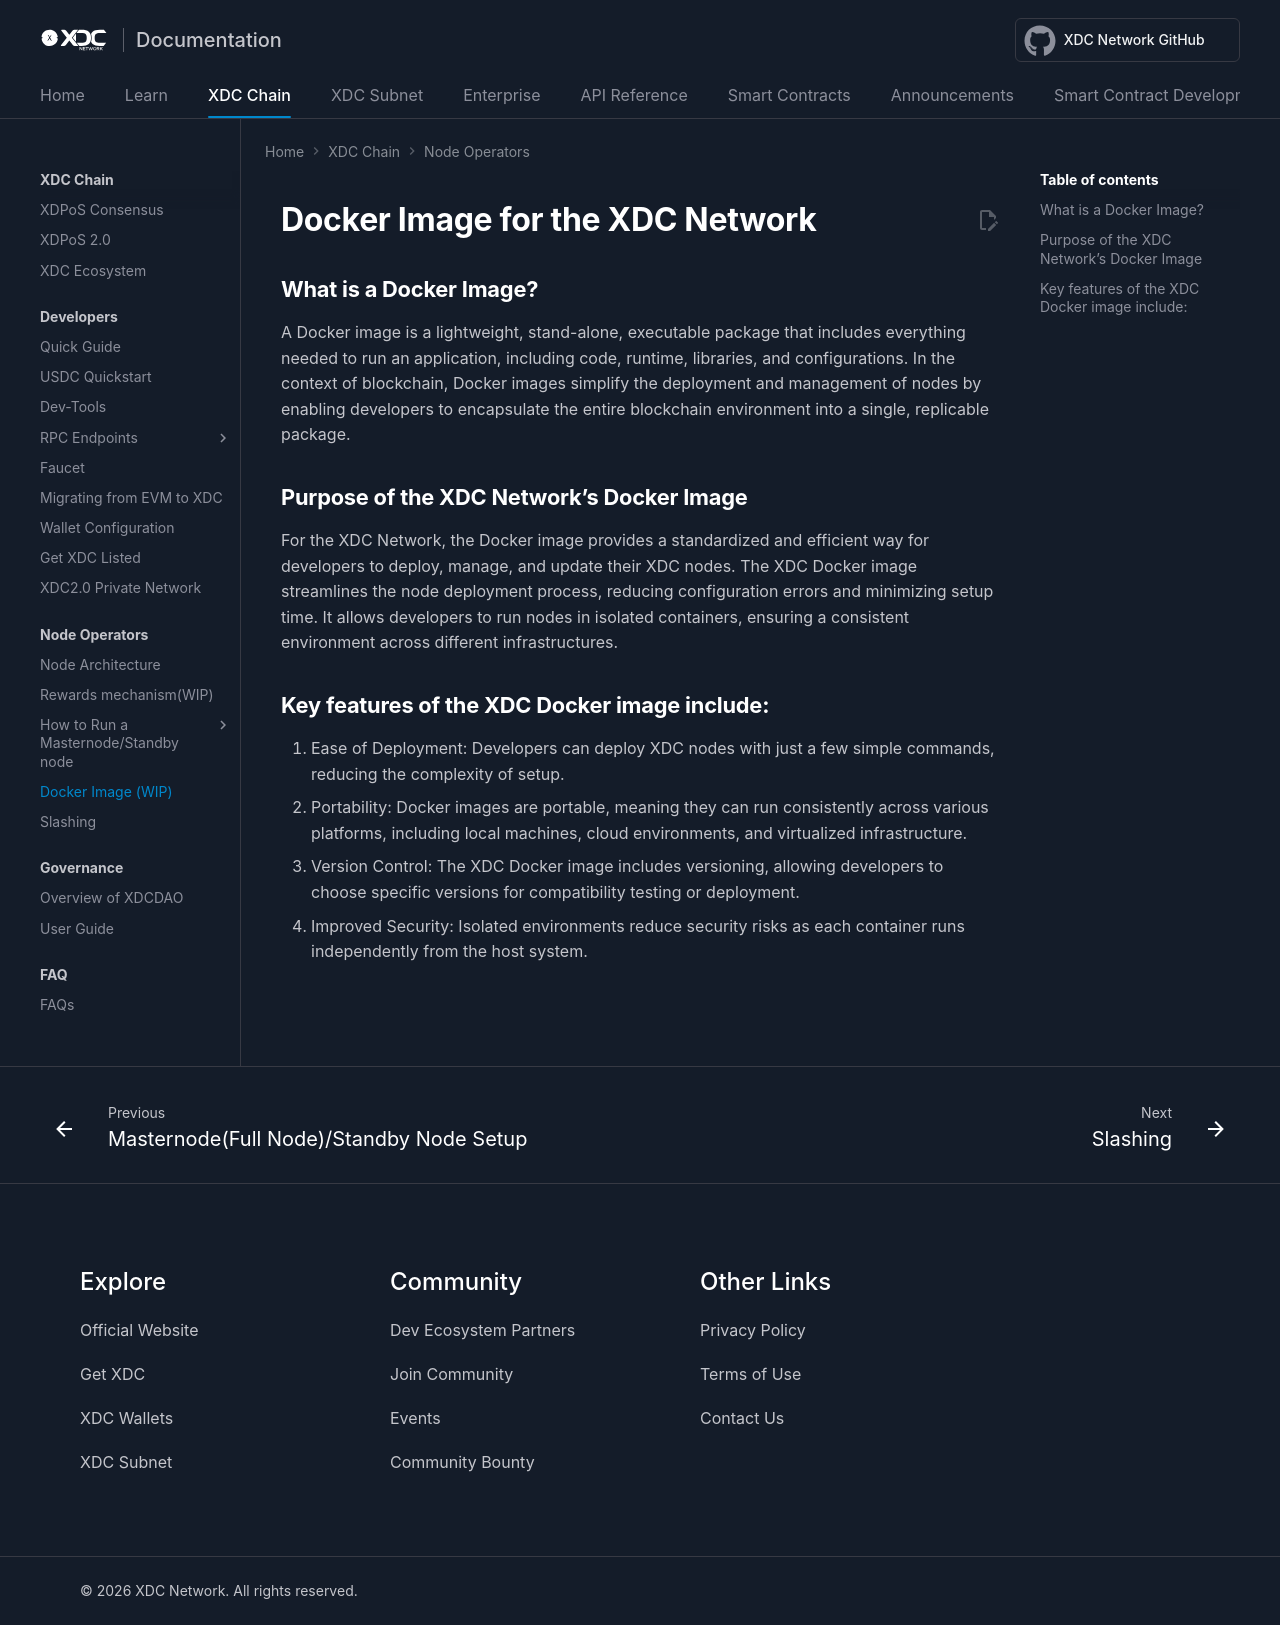

repository: XinFinOrg/Docs · page: xdcchain/developers/node_operators/dockerimg/index.html · generator: mkdocs

---
title: Docker Image for the XDC Network
---

# Docker Image for the XDC Network

## What is a Docker Image?

A Docker image is a lightweight, stand-alone, executable package that includes everything needed to run an application, including code, runtime, libraries, and configurations. In the context of blockchain, Docker images simplify the deployment and management of nodes by enabling developers to encapsulate the entire blockchain environment into a single, replicable package.

## Purpose of the XDC Network's Docker Image
For the XDC Network, the Docker image provides a standardized and efficient way for developers to deploy, manage, and update their XDC nodes. The XDC Docker image streamlines the node deployment process, reducing configuration errors and minimizing setup time. It allows developers to run nodes in isolated containers, ensuring a consistent environment across different infrastructures.

## Key features of the XDC Docker image include:

1. Ease of Deployment: Developers can deploy XDC nodes with just a few simple commands, reducing the complexity of setup.
2. Portability: Docker images are portable, meaning they can run consistently across various platforms, including local machines, cloud environments, and virtualized infrastructure.
3. Version Control: The XDC Docker image includes versioning, allowing developers to choose specific versions for compatibility testing or deployment.
4. Improved Security: Isolated environments reduce security risks as each container runs independently from the host system.
